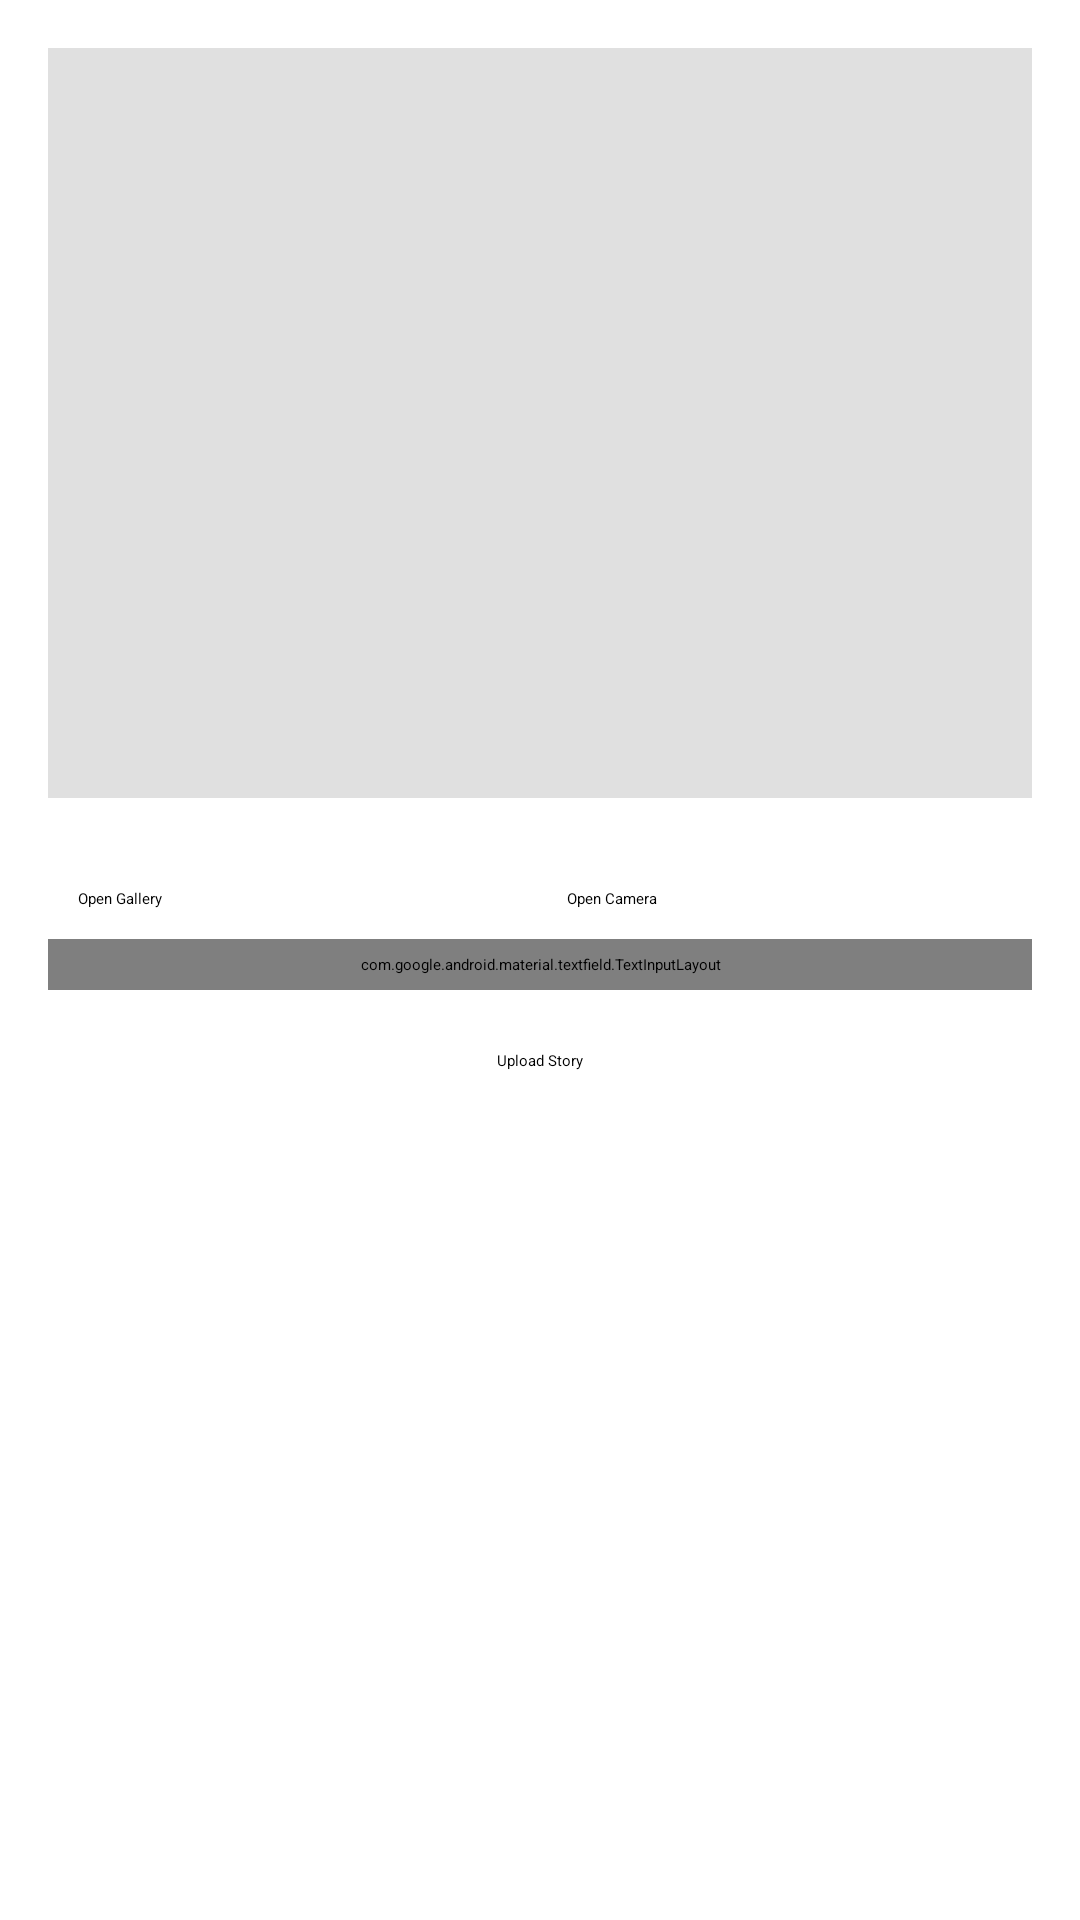

This screen was rendered from an Android layout file. Write that file and the resources it references.
<!-- AndroidManifest.xml: application theme Theme.StoryApps -->
<!-- res/layout/activity_add_story.xml -->
<?xml version="1.0" encoding="utf-8"?>
<ScrollView xmlns:android="http://schemas.android.com/apk/res/android"
    xmlns:tools="http://schemas.android.com/tools"
    android:id="@+id/main"
    android:layout_width="match_parent"
    android:layout_height="match_parent"
    tools:context=".view.addstory.AddStoryActivity">
    
    <LinearLayout
        android:layout_width="match_parent"
        android:layout_height="wrap_content"
        android:orientation="vertical"
        android:padding="16dp">
        
        <ImageView
            android:id="@+id/img_add_photo"
            android:layout_width="match_parent"
            android:layout_height="250dp"
            android:scaleType="centerCrop"
            android:background="#E0E0E0"/>

        <LinearLayout
            android:layout_width="match_parent"
            android:layout_height="wrap_content"
            android:orientation="horizontal"
            android:layout_marginTop="20dp"
            android:padding="10dp">

            <Button
                android:id="@+id/btn_open_gallery"
                android:layout_width="wrap_content"
                android:layout_height="wrap_content"
                android:layout_weight="1"
                android:text="@string/open_gallery"
                android:layout_marginEnd="10dp"/>

            <Button
                android:id="@+id/btn_open_camera"
                android:layout_width="wrap_content"
                android:layout_height="wrap_content"
                android:layout_weight="1"
                android:text="@string/open_camera"
                android:layout_marginStart="10dp"/>

        </LinearLayout>

        <com.google.android.material.textfield.TextInputLayout
            android:layout_width="match_parent"
            android:layout_height="match_parent"
            android:padding="5dp">

            <com.google.android.material.textfield.TextInputEditText
                android:id="@+id/edt_add_description"
                android:layout_width="match_parent"
                android:layout_height="match_parent"
                android:maxLines="5"
                android:hint="description"/>

        </com.google.android.material.textfield.TextInputLayout>

        <Button
            android:id="@+id/btn_upload_story"
            android:layout_width="wrap_content"
            android:layout_height="wrap_content"
            android:layout_gravity="bottom|center"
            android:layout_marginTop="20dp"
            android:text="@string/upload_story"/>

        <ProgressBar
            android:id="@+id/progress_bar"
            android:layout_width="wrap_content"
            android:layout_height="wrap_content"
            android:layout_gravity="center"
            android:visibility="gone"/>
    </LinearLayout>

</ScrollView>
<!-- resources referenced by this layout -->
<resources>
  <string name="open_camera">Open Camera</string>
  <string name="open_gallery">Open Gallery</string>
  <string name="upload_story">Upload Story</string>
</resources>
